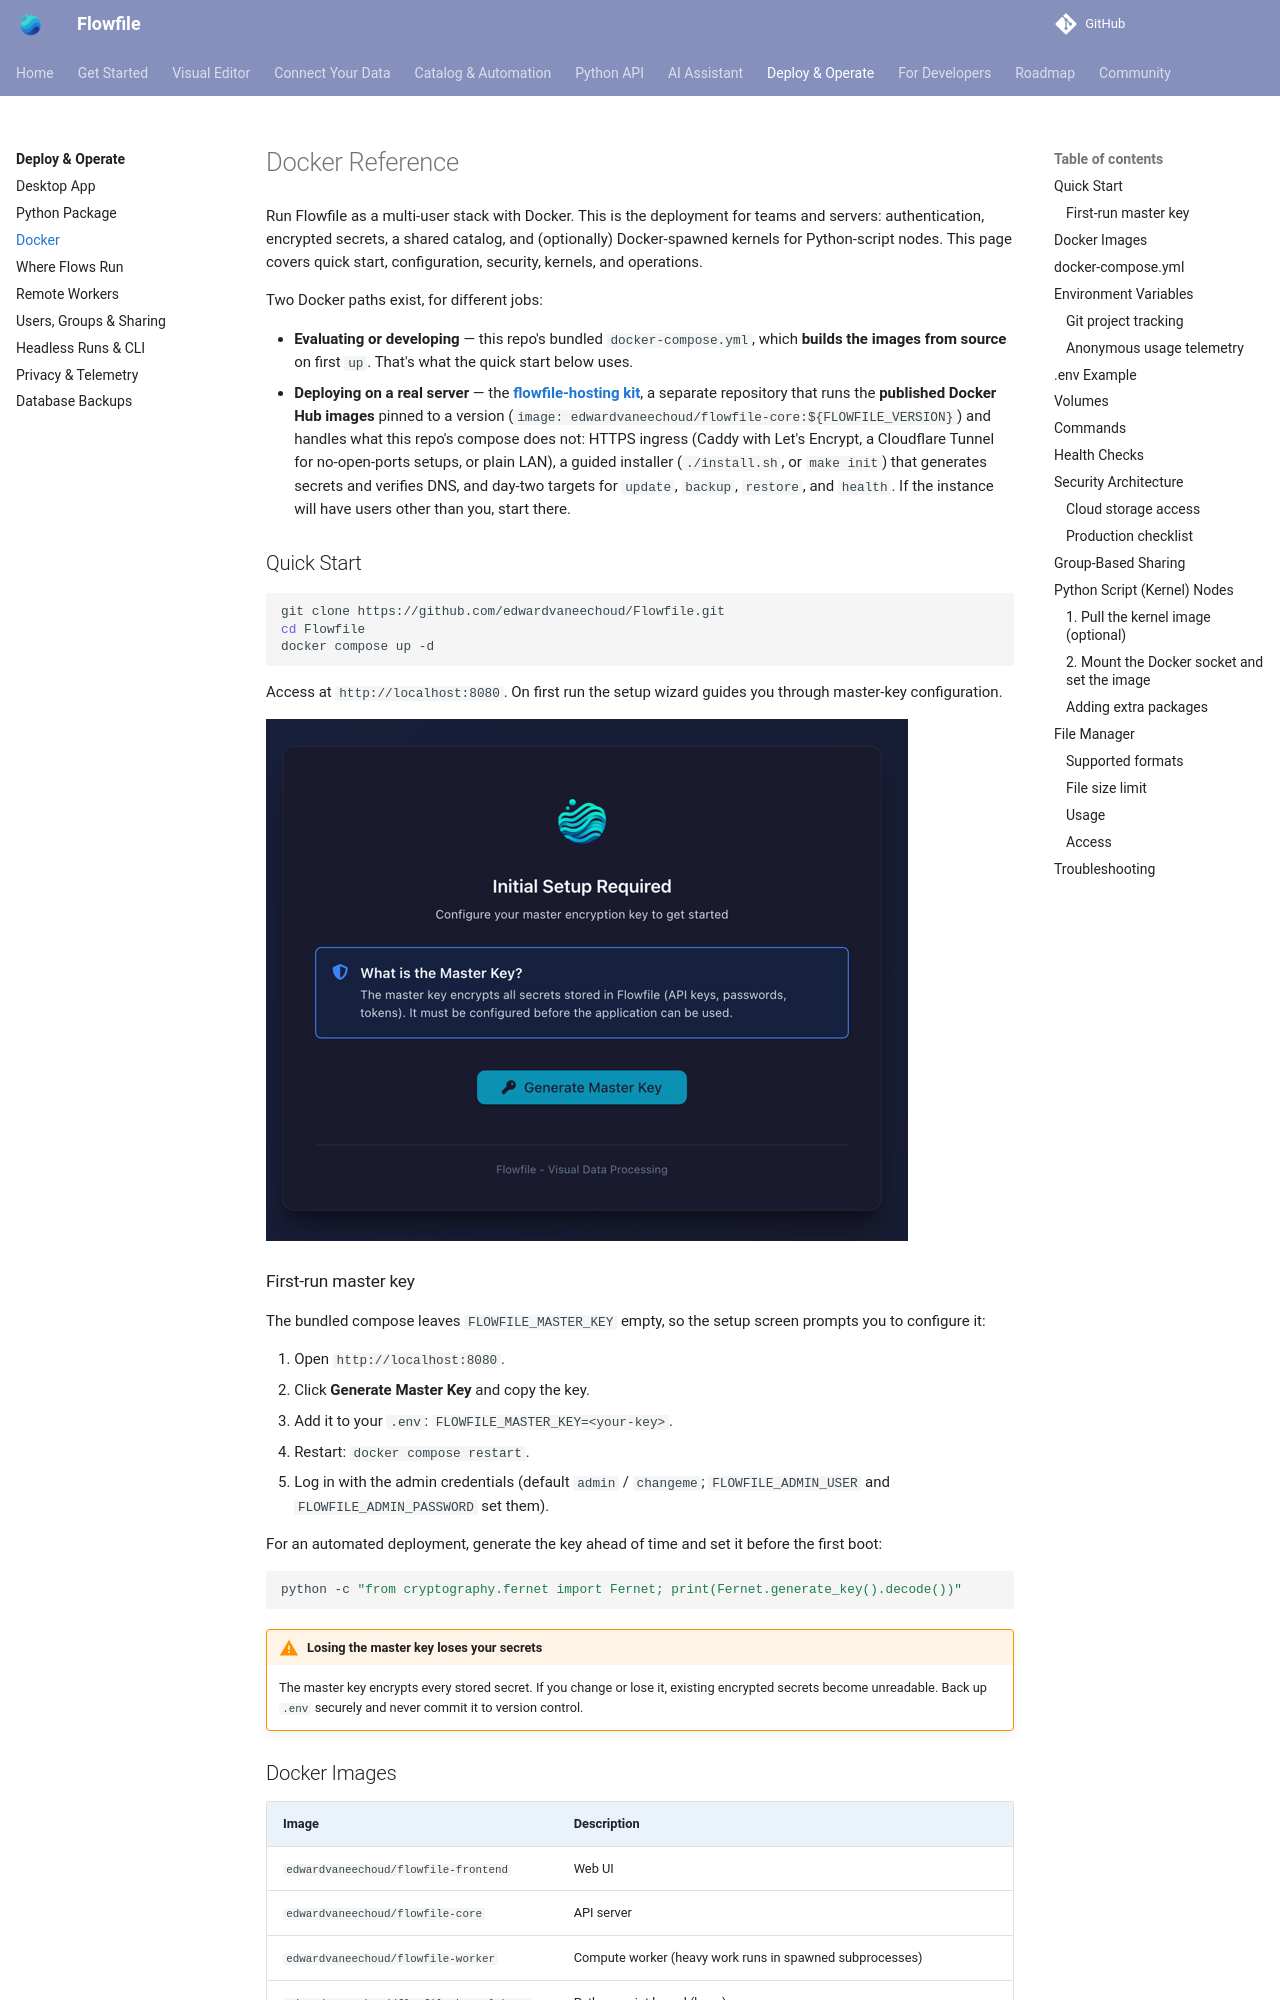

repository: techworkengineer/Flowfile · page: users/deployment/docker.html · generator: mkdocs

# Docker Reference

Run Flowfile as a multi-user stack with Docker. This is the deployment for teams and servers: authentication, encrypted secrets, a shared catalog, and (optionally) Docker-spawned kernels for Python-script nodes. This page covers quick start, configuration, security, kernels, and operations.

Two Docker paths exist, for different jobs:

- **Evaluating or developing** — this repo's bundled `docker-compose.yml`, which **builds the images from source** on first `up`. That's what the quick start below uses.
- **Deploying on a real server** — the [**flowfile-hosting kit**](https://github.com/Edwardvaneechoud/flowfile-hosting), a separate repository that runs the **published Docker Hub images** pinned to a version (`image: edwardvaneechoud/flowfile-core:${FLOWFILE_VERSION}`) and handles what this repo's compose does not: HTTPS ingress (Caddy with Let's Encrypt, a Cloudflare Tunnel for no-open-ports setups, or plain LAN), a guided installer (`./install.sh`, or `make init`) that generates secrets and verifies DNS, and day-two targets for `update`, `backup`, `restore`, and `health`. If the instance will have users other than you, start there.

## Quick Start

```bash
git clone https://github.com/edwardvaneechoud/Flowfile.git
cd Flowfile
docker compose up -d
```

Access at `http://localhost:8080`. On first run the setup wizard guides you through master-key configuration.

![Setup Wizard](../../assets/images/guides/docker-deployment/setup_wizard.png)

### First-run master key

The bundled compose leaves `FLOWFILE_MASTER_KEY` empty, so the setup screen prompts you to configure it:

1. Open `http://localhost:8080`.
2. Click **Generate Master Key** and copy the key.
3. Add it to your `.env`: `FLOWFILE_MASTER_KEY=<your-key>`.
4. Restart: `docker compose restart`.
5. Log in with the admin credentials (default `admin` / `changeme`; `FLOWFILE_ADMIN_USER` and `FLOWFILE_ADMIN_PASSWORD` set them).

For an automated deployment, generate the key ahead of time and set it before the first boot:

```bash
python -c "from cryptography.fernet import Fernet; print(Fernet.generate_key().decode())"
```

!!! warning "Losing the master key loses your secrets"
    The master key encrypts every stored secret. If you change or lose it, existing encrypted secrets become unreadable. Back up `.env` securely and never commit it to version control.

## Docker Images

| Image | Description |
|-------|-------------|
| `edwardvaneechoud/flowfile-frontend` | Web UI |
| `edwardvaneechoud/flowfile-core` | API server |
| `edwardvaneechoud/flowfile-worker` | Compute worker (heavy work runs in spawned subprocesses) |
| `edwardvaneechoud/flowfile-kernel-base` | Python-script kernel (base) |
| `edwardvaneechoud/flowfile-kernel-ml` | Python-script kernel with sklearn / xgboost / lightgbm / statsmodels |
| `edwardvaneechoud/flowfile-kernel-lite` | Slimmed Python-script kernel for constrained hosts |
| `edwardvaneechoud/flowfile-kernel-notebook` | The lite kernel with that release's `flowfile` installed; runs the canvas notebook |

The application images (`flowfile-frontend`, `flowfile-core`, `flowfile-worker`) and the notebook kernel image share the project version and are published once per release: each `v*` tag pushes `:<version>`, and stable releases also move `:latest` (prerelease tags with a `-` suffix, e.g. `-rc.1`, don't). The other kernel images carry their own version so the kernel runtime can evolve independently of the rest of the application; they are published only when that version is new, and the tag core pulls by default is set in `flowfile_core/flowfile_core/kernel/images.py` (`_KERNEL_IMAGE_*_DEFAULT`).
